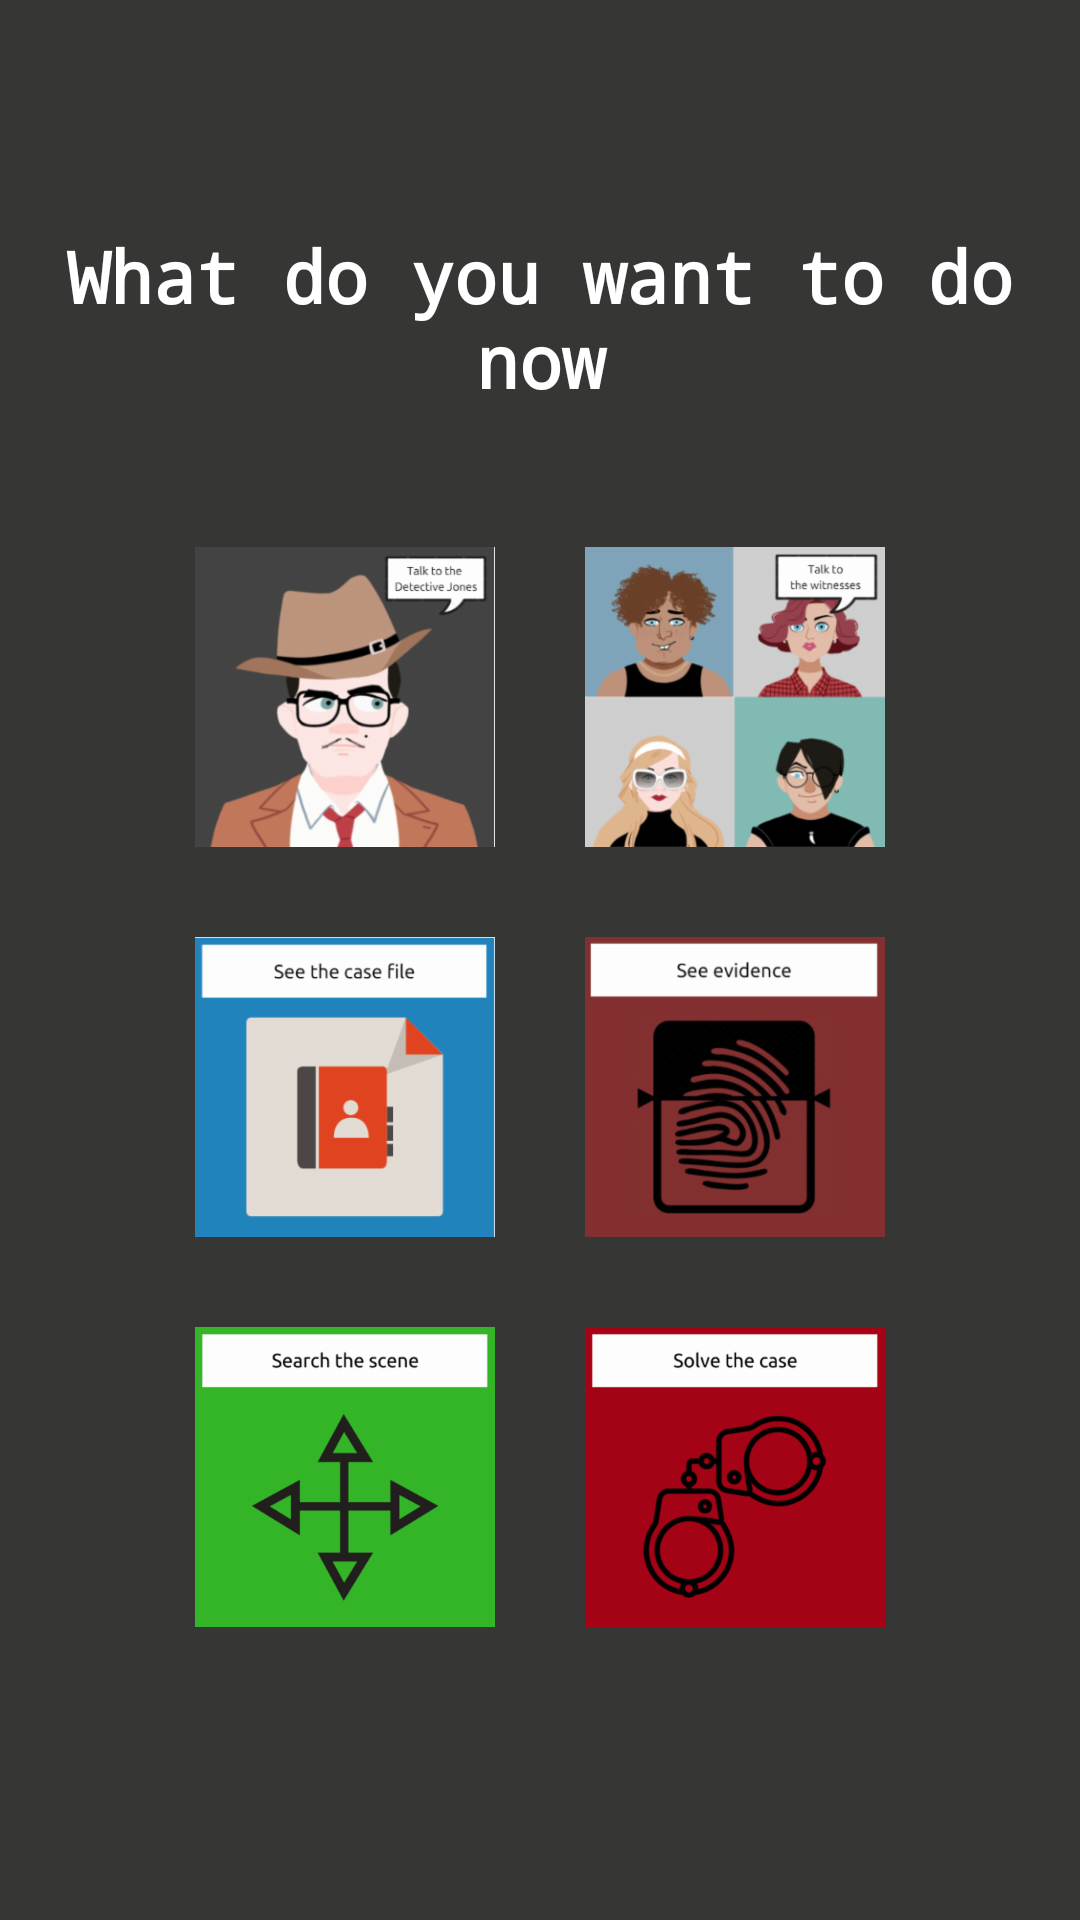

Android layout source for this screen:
<!-- AndroidManifest.xml: application theme AppTheme -->
<!-- res/layout/activity_story.xml -->
<?xml version="1.0" encoding="utf-8"?>
<RelativeLayout xmlns:android="http://schemas.android.com/apk/res/android"
    xmlns:app="http://schemas.android.com/apk/res-auto"
    xmlns:tools="http://schemas.android.com/tools"
    android:layout_width="match_parent"
    android:layout_height="match_parent"
    android:background="@color/grey"
    android:orientation="vertical"
    tools:context="pl.nataliana.detectivehardestcase.view.StoryActivity">

    <LinearLayout
        android:layout_width="match_parent"
        android:layout_height="wrap_content"
        android:layout_gravity="top"
        android:gravity="center_horizontal"
        android:orientation="vertical">

        <TextView
            android:id="@+id/what_to_do_txt"
            style="@style/TextLanguage"
            android:text="@string/what_to_do"
            android:layout_marginBottom="30dp"/>

        <LinearLayout
            android:layout_width="wrap_content"
            android:layout_height="wrap_content"
            android:layout_marginBottom="30dp"
            android:layout_marginTop="8dp"
            android:orientation="horizontal">

            <ImageView
                android:id="@+id/talk_jones"
                style="@style/Image"
                android:layout_width="100dp"
                android:layout_height="100dp"
                android:onClick="talkWithJones"
                android:src="@drawable/talk_to_jones" />

            <ImageView
                android:id="@+id/talk_witness"
                style="@style/Image"
                android:layout_width="100dp"
                android:layout_height="100dp"
                android:layout_marginLeft="30dp"
                android:onClick="talkToWitness"
                android:src="@drawable/talk_to_witness" />

        </LinearLayout>

        <LinearLayout
            android:layout_width="wrap_content"
            android:layout_height="wrap_content"
            android:layout_marginBottom="30dp"
            android:orientation="horizontal">

            <ImageView
                android:id="@+id/case_file"
                style="@style/Image"
                android:layout_width="100dp"
                android:layout_height="100dp"
                android:layout_marginRight="30dp"
                android:onClick="seeCaseFile"
                android:src="@drawable/see_case" />

            <ImageView
                android:id="@+id/see_proofs"
                style="@style/Image"
                android:layout_width="100dp"
                android:layout_height="100dp"
                android:onClick="seeProofs"
                android:src="@drawable/see_evience" />

        </LinearLayout>

        <LinearLayout
            android:layout_width="wrap_content"
            android:layout_height="wrap_content"
            android:layout_marginBottom="30dp"
            android:orientation="horizontal">

            <ImageView
                android:id="@+id/search_area"
                style="@style/Image"
                android:layout_width="100dp"
                android:layout_height="100dp"
                android:layout_marginRight="30dp"
                android:onClick="searchArea"
                android:src="@drawable/search" />

            <ImageView
                android:id="@+id/solve_case"
                style="@style/Image"
                android:layout_width="100dp"
                android:layout_height="100dp"
                android:onClick="solveCase"
                android:src="@drawable/solve" />

        </LinearLayout>

    </LinearLayout>

</RelativeLayout>
<!-- resources referenced by this layout -->
<resources>
  <color name="grey">#363635</color>
  <!-- drawable search: png bitmap (drawable-hdpi, 6544 bytes) -->
  <!-- drawable see_case: png bitmap (drawable-hdpi, 4494 bytes) -->
  <!-- drawable see_evience: png bitmap (drawable-hdpi, 12705 bytes) -->
  <!-- drawable solve: png bitmap (drawable-hdpi, 11170 bytes) -->
  <!-- drawable talk_to_jones: png bitmap (drawable-hdpi, 20641 bytes) -->
  <!-- drawable talk_to_witness: png bitmap (drawable-hdpi, 23705 bytes) -->
  <string name="what_to_do">What do you want to do now</string>
  <style name="Image" parent="AppTheme">
          <item name="android:layout_width">wrap_content</item>
          <item name="android:layout_height">wrap_content</item>
          <item name="android:adjustViewBounds">true</item>
          <item name="android:scaleType">centerCrop</item>
      </style>
  <style name="TextLanguage">
          <item name="android:layout_width">wrap_content</item>
          <item name="android:layout_height">wrap_content</item>
          <item name="android:padding">8dp</item>
          <item name="android:textColor">@color/white</item>
          <item name="android:textSize">24sp</item>
          <item name="android:textStyle">bold</item>
      </style>
  <style name="AppTheme" parent="Theme.AppCompat.Light.NoActionBar">
          
          <item name="colorPrimary">@color/colorPrimary</item>
          <item name="colorPrimaryDark">@color/colorPrimaryDark</item>
          <item name="colorAccent">@color/colorAccent</item>
          <item name="colorControlNormal">#000000</item>
          <item name="colorControlActivated">#000000</item>
          <item name="colorControlHighlight">#000000</item>
          <item name="android:typeface">monospace</item>
          <item name="android:textColor">#000000</item>
          <item name="android:textStyle">bold</item>
          <item name="android:textSize">15sp</item>
          <item name="android:gravity">center</item>
      </style>
      item&gt;
  <color name="white">#FFFFFF</color>
  <color name="colorPrimary">#3F51B5</color>
  <color name="colorPrimaryDark">#303F9F</color>
  <color name="colorAccent">#FF4081</color>
</resources>
